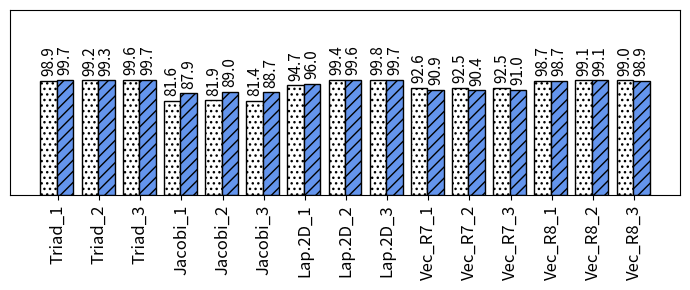

Generate this figure with matplotlib:
import random
import matplotlib
import matplotlib.pyplot as plt
from matplotlib import style

import numpy as np
import matplotlib.patches as mpatches



def autolabel(rects, xpos='center'):
    """
    Attach a text label above each bar in *rects*, displaying its height.

    *xpos* indicates which side to place the text w.r.t. the center of
    the bar. It can be one of the following {'center', 'right', 'left'}.
    """

    xpos = xpos.lower()  # normalize the case of the parameter
    ha = {'center': 'center', 'right': 'left', 'left': 'right'}
    offset = {'center': 0.5, 'right': 0.57, 'left': 0.43}  # x_txt = x + w*off

    for rect in rects:
        height = rect.get_height()
        ax.text(rect.get_x() + rect.get_width()*offset[xpos], height + 4,
                '{}'.format(height), ha=ha[xpos], va='bottom', fontsize=11, rotation=90)



def average(lst):
    return sum(lst) / len(lst)



#plt.rcdefaults()
fig, ax = plt.subplots()

fig.set_size_inches(7, 3)




#stride = ['stride-1', 'stride-2', 'stride-4', 'stride-8', 'stride-16', 'stride-32', 'stride-64', 'stride-128', 'stride-256', 'stride-512', 'stride-1024', 'stride-2048', 'stride-4096', 'stride-8192']
#stride = ['MAPInt', 'literature', 'BW_no_pref', 'BW_pref', 'SL_no_pref', 'SL_pref', 'CL_no_pref', 'CL_pref']
#stride = ['BW_no_pref', 'BW_Pref', 'SK_no_pref', 'SK_pref', 'CS_no_pref', 'CS_pref', 'CP_no_pref', 'CP_pref']
#mapr=[61.8882181293871, 75.5241712230356, 89.8250019597557, 51.0717951637018, 68.2220805147098, 53.8617689849731, 62.8099049619462, 46.1993693797708]

#Here lit means the corrected results
#
#
stride=['Triad_1','Triad_2','Triad_3','Jacobi_1','Jacobi_2','Jacobi_3','Lap.2D_1','Lap.2D_2','Lap.2D_3','Vec_R7_1','Vec_R7_2','Vec_R7_3','Vec_R8_1','Vec_R8_2','Vec_R8_3']
#stride=['Triad_1','Triad_2','Triad_3','Jacobi_1','Jacobi_2','Jacobi_3','Lap.2D_1','Lap.2D_2','Lap.2D_3','XSBen_1','XSBen_2','Vec_R7_1','Vec_R7_2','Vec_R7_3','Vec_R8_1','Vec_R8_2','Vec_R8_3']
#stride=['Triad_1','Triad_2','Triad_3','Jacobi_1','Jacobi_2','Jacobi_3','Lap.2D_1','Lap.2D_2','Lap.2D_3','XSBen_1','XSBen_2','Vec_R7_1','Vec_R7_2','Vec_R7_3','Vec_R8_1','Vec_R8_2','Vec_R8_3','Lulesh_1','Lulesh_2','Lulesh_3']
#stride=['Triad_50','Triad_100','Triad_150','jacobi_4096','jacobi_8192','jacobi_16384','laplace_4096','laplace_8000','laplace_10000','xsbench_small','xsbench_big','Vecm_R7_50','Vecm_R7_100','Vecm_R7_200','Vecm_R8_50','Vecm_R8_100','Vecm_R8_200','lulesh_250','lulesh_300','lulesh_400']
mapr=[98.92977139,99.16870648,99.61383181,81.5824526,81.93283401,81.43143327,94.72154897,99.41113128,99.844747,92.56801122,92.50984711,92.48666559,98.7364694,99.13273725,98.96556246]
lit=[99.65811513,99.30578589,99.7241934,87.88307244,88.97635499,88.65746754,96.02402148,99.6129656,99.70779706,90.94570885,90.44556598,91.0081077,98.7356895,99.05069811,98.89485005]

#lit=[73.9970265429505, 74.7593436919083, 75.1830948946589, 74.8519219398648, 75.8097941563951, 76.5623778192054, 75.8026714559401, 75.2564136525971]

mapr=np.round(mapr, 1)
lit=np.round(lit, 1)

#total=[8388608, 8388608, 9441832, 9310190, 8837973, 9382619, 9266269, 9326488]
#total = np.array(total) / 1000000

map_no_pref = np.array([mapr[0],mapr[2], mapr[4]])
map_pref = np.array([mapr[1],mapr[3], mapr[5]])

lit_no_pref = np.array([lit[0],lit[2], lit[4]])
lit_pref = np.array([lit[1],lit[3], lit[5]])


#mapint=total[0]
#literature=total[1]
#i=0
#mapint_accuracy=np.arange(6)
#literature_accuracy=np.arange(6)
#for x in total:
#    if i > 1: 
#    	mapint_accuracy[i-2]=100-abs((x-mapint)/x*100)
#    	literature_accuracy[i-2]=100-abs((x-literature)/x*100)
#    i=i+1

#def average(lst):
#    return sum(lst) / len(lst)


print("MAPredict provided {:.1f}".format(average(map_no_pref))+"\% and {:.1f}".format(average(map_pref))+"\% average accuracy in all processors when prefetching is disabled and enabled, respectively.")


print("On the other hand, the model from literature provided {:.1f}".format(average(lit_no_pref))+"\% and {:.1f}".format(average(lit_pref))+"\% average accuracy in all processors when prefetching is disabled and enabled, respectively.")

# where the highest accuracy is {:.1f}".format(max(literature_accuracy))+"\%  and the lowest accuracy is {:.1f}".format(min(literature_accuracy))+"\%")
##the highest accuracy is {:.1f}".format(max(mapint_accuracy))+"\%  and the lowest accuracy is {:.1f}".format(min(mapint_accuracy))+"\%.")

#print("On the other hand, the model from literature provided {:.1f}".format(average(literature_accuracy))+"\% average accuracy in all processors where the highest accuracy is {:.1f}".format(max(literature_accuracy))+"\%  and the lowest accuracy is {:.1f}".format(min(literature_accuracy))+"\%")
#print("MAPInt provided {:.1f}".format(average(mapint_accuracy)))+"\% accuracy, Sky Lake showed {:.1f}".format((100-average(slake)))+"\% accuracy, and Cascade Lake showed {:.1f}".format((100-average(slake)))+"\% accuracy")


#print("accurcy")
#print("Broadwell showed {:.1f}".format((100-average(bwell)))+"\% accuracy, Sky Lake showed {:.1f}".format((100-average(slake)))+"\% accuracy, and Cascade Lake showed {:.1f}".format((100-average(slake)))+"\% accuracy")


barwidth=.45
# Set position of bar on X axis
#r1 = np.arange(len(bwell))
#r2 = [x + barwidth for x in r1]
#r3 = [x + barwidth for x in r2]


x_pos = np.arange(len(stride))  # the label locations
barwidth1=.4
#barwidth=.15
# Set position of bar on X axis
r1 = np.arange(len(stride))
r2 = [x + barwidth1 for x in r1]


#ax.barh(x_pos, read, hatch='....', color='white', edgecolor='black')
#rects1 = plt.bar(x, traffic, .8, hatch='....', color='white', edgecolor='black')
rects1=ax.bar(r1, mapr, width=barwidth1, hatch='...', color='white', edgecolor='black', label="Prefetching")
rects2=ax.bar(r2, lit, width=barwidth1, hatch='///', color='cornflowerblue', edgecolor='black', label="no_prefetching")
#rects2=ax.bar(r2, lit, width=barwidth, hatch='///', color='cornflowerblue', edgecolor='black', label="MAPredict_Corrected")

#plt.legend(handlelength=3, fontsize=12)

#plt.legend(loc="upper right", fontsize=12)


#ax.set_ylabel('Accuracy', fontsize=16)
#ax.set_xlabel('Stride', fontsize=16)

plt.yticks(np.arange(0, max(mapr)+80, 20))

#plt.title('', fontsize=18)
#ax.set_xticks(x_pos)

plt.yticks(fontsize=14)
plt.yticks([])
#plt.yticks(np.arange(0, 100, 10), fontsize=14)
#ax.get_yaxis().get_major_formatter().set_scientific(False)

#plt.xticks([ + barwidth for r in range(len(stride))], stride, fontsize=12, rotation=90)
plt.xticks([r + barwidth/2 for r in range(len(mapr))], stride, fontsize=12, rotation=90)

#plt.xticks(rotation=45, fontsize=14)

#ax.set_xticklabels(stride, fontsize=12)

autolabel(rects1, "center")
autolabel(rects2, "center")



#ax.invert_yaxis()
plt.tight_layout()

plt.show()
fig.savefig('various_inputs.png', dpi=100)

# Example data
